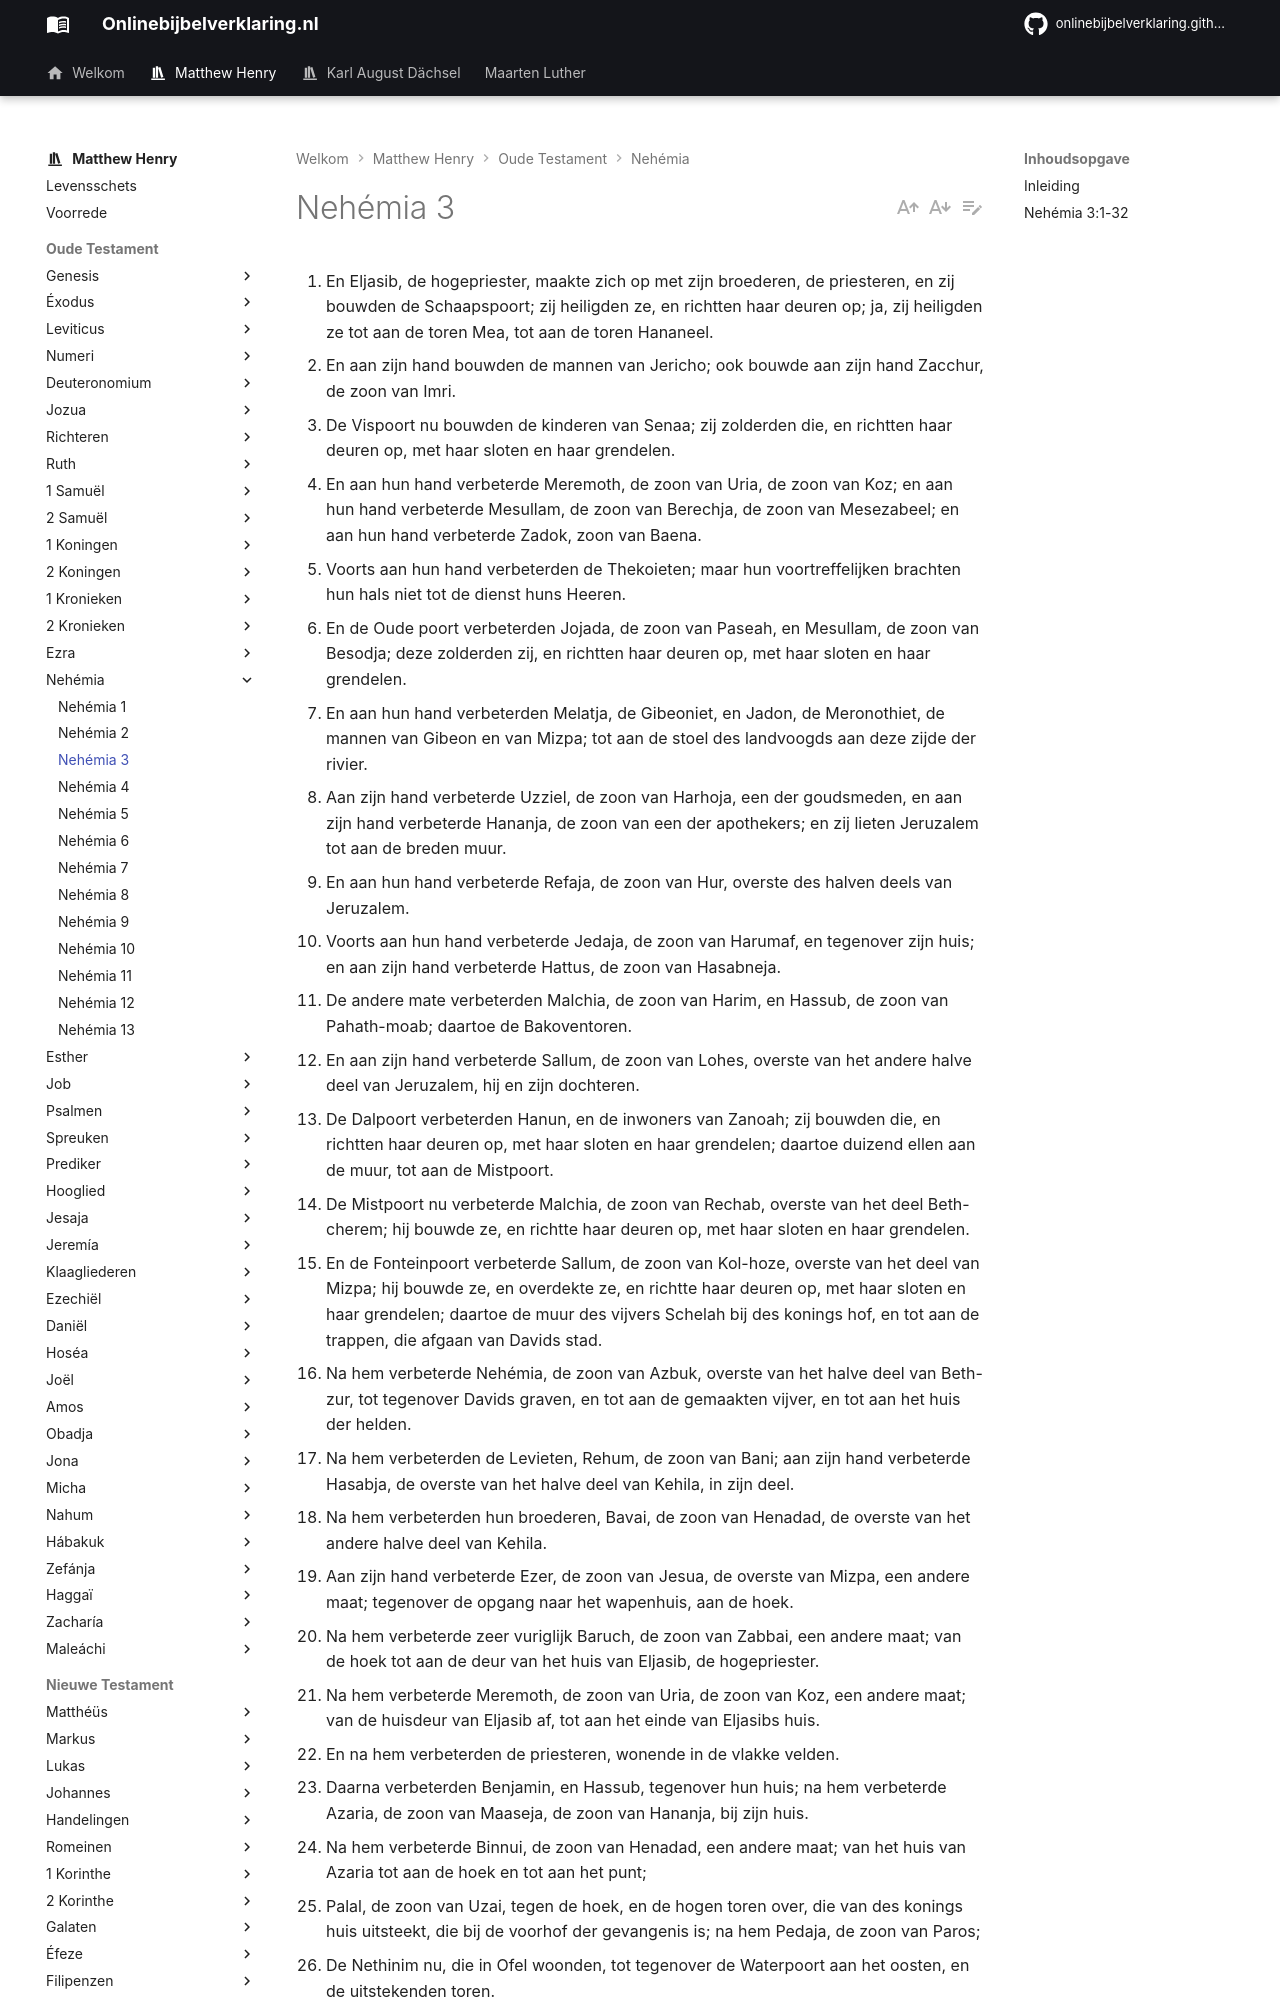

repository: onlinebijbelverklaring/onlinebijbelverklaring.github.io · page: matthewhenry/Nehemia/Nehemia3/index.html · generator: mkdocs

1. En Eljasib, de hogepriester, maakte zich op met zijn broederen, de priesteren, en zij bouwden de Schaapspoort; zij heiligden ze, en richtten haar deuren op; ja, zij heiligden ze tot aan de toren Mea, tot aan de toren Hananeel. 
2. En aan zijn hand bouwden de mannen van Jericho; ook bouwde aan zijn hand Zacchur, de zoon van Imri. 
3. De Vispoort nu bouwden de kinderen van Senaa; zij zolderden die, en richtten haar deuren op, met haar sloten en haar grendelen. 
4. En aan hun hand verbeterde Meremoth, de zoon van Uria, de zoon van Koz; en aan hun hand verbeterde Mesullam, de zoon van Berechja, de zoon van Mesezabeel; en aan hun hand verbeterde Zadok, zoon van Baena. 
5. Voorts aan hun hand verbeterden de Thekoieten; maar hun voortreffelijken brachten hun hals niet tot de dienst huns Heeren. 
6. En de Oude poort verbeterden Jojada, de zoon van Paseah, en Mesullam, de zoon van Besodja; deze zolderden zij, en richtten haar deuren op, met haar sloten en haar grendelen. 
7. En aan hun hand verbeterden Melatja, de Gibeoniet, en Jadon, de Meronothiet, de mannen van Gibeon en van Mizpa; tot aan de stoel des landvoogds aan deze zijde der rivier. 
8. Aan zijn hand verbeterde Uzziel, de zoon van Harhoja, een der goudsmeden, en aan zijn hand verbeterde Hananja, de zoon van een der apothekers; en zij lieten Jeruzalem tot aan de breden muur. 
9. En aan hun hand verbeterde Refaja, de zoon van Hur, overste des halven deels van Jeruzalem. 
10. Voorts aan hun hand verbeterde Jedaja, de zoon van Harumaf, en tegenover zijn huis; en aan zijn hand verbeterde Hattus, de zoon van Hasabneja. 
11. De andere mate verbeterden Malchia, de zoon van Harim, en Hassub, de zoon van Pahath-moab; daartoe de Bakoventoren. 
12. En aan zijn hand verbeterde Sallum, de zoon van Lohes, overste van het andere halve deel van Jeruzalem, hij en zijn dochteren. 
13. De Dalpoort verbeterden Hanun, en de inwoners van Zanoah; zij bouwden die, en richtten haar deuren op, met haar sloten en haar grendelen; daartoe duizend ellen aan de muur, tot aan de Mistpoort. 
14. De Mistpoort nu verbeterde Malchia, de zoon van Rechab, overste van het deel Beth-cherem; hij bouwde ze, en richtte haar deuren op, met haar sloten en haar grendelen. 
15. En de Fonteinpoort verbeterde Sallum, de zoon van Kol-hoze, overste van het deel van Mizpa; hij bouwde ze, en overdekte ze, en richtte haar deuren op, met haar sloten en haar grendelen; daartoe de muur des vijvers Schelah bij des konings hof, en tot aan de trappen, die afgaan van Davids stad. 
16. Na hem verbeterde Nehémia, de zoon van Azbuk, overste van het halve deel van Beth-zur, tot tegenover Davids graven, en tot aan de gemaakten vijver, en tot aan het huis der helden. 
17. Na hem verbeterden de Levieten, Rehum, de zoon van Bani; aan zijn hand verbeterde Hasabja, de overste van het halve deel van Kehila, in zijn deel. 
18. Na hem verbeterden hun broederen, Bavai, de zoon van Henadad, de overste van het andere halve deel van Kehila. 
19. Aan zijn hand verbeterde Ezer, de zoon van Jesua, de overste van Mizpa, een andere maat; tegenover de opgang naar het wapenhuis, aan de hoek. 
20. Na hem verbeterde zeer vuriglijk Baruch, de zoon van Zabbai, een andere maat; van de hoek tot aan de deur van het huis van Eljasib, de hogepriester. 
21. Na hem verbeterde Meremoth, de zoon van Uria, de zoon van Koz, een andere maat; van de huisdeur van Eljasib af, tot aan het einde van Eljasibs huis. 
22. En na hem verbeterden de priesteren, wonende in de vlakke velden. 
23. Daarna verbeterden Benjamin, en Hassub, tegenover hun huis; na hem verbeterde Azaria, de zoon van Maaseja, de zoon van Hananja, bij zijn huis. 
24. Na hem verbeterde Binnui, de zoon van Henadad, een andere maat; van het huis van Azaria tot aan de hoek en tot aan het punt; 
25. Palal, de zoon van Uzai, tegen de hoek, en de hogen toren over, die van des konings huis uitsteekt, die bij de voorhof der gevangenis is; na hem Pedaja, de zoon van Paros; 
26. De Nethinim nu, die in Ofel woonden, tot tegenover de Waterpoort aan het oosten, en de uitstekenden toren. 
27. Daarna verbeterden de Thekoieten een andere maat; tegenover de grote uitstekenden toren, en tot aan de muur van Ofel. 
28. Van boven de Paardenpoort verbeterden de priesteren, een iegelijk tegenover zijn huis. 
29. Daarna verbeterde Zadok, de zoon van Immer, tegenover zijn huis. En na hem verbeterde Semaja, de zoon van Sechanja, de bewaarder van de Oostpoort. 
30. Na hem verbeterden Hananja, de zoon van Selemja, en Hanun, de zoon van Zalaf, de zesde, een andere maat. Na hem verbeterde Mesullam, de zoon van Berechja, tegenover zijn kamer. 
31. Na hem verbeterde Malchia, de zoon eens goudsmids, tot aan het huis der Nethinim en der kruideniers, tegenover de poort van Mifkad, en tot de opperzaal van het punt. 
32. E
